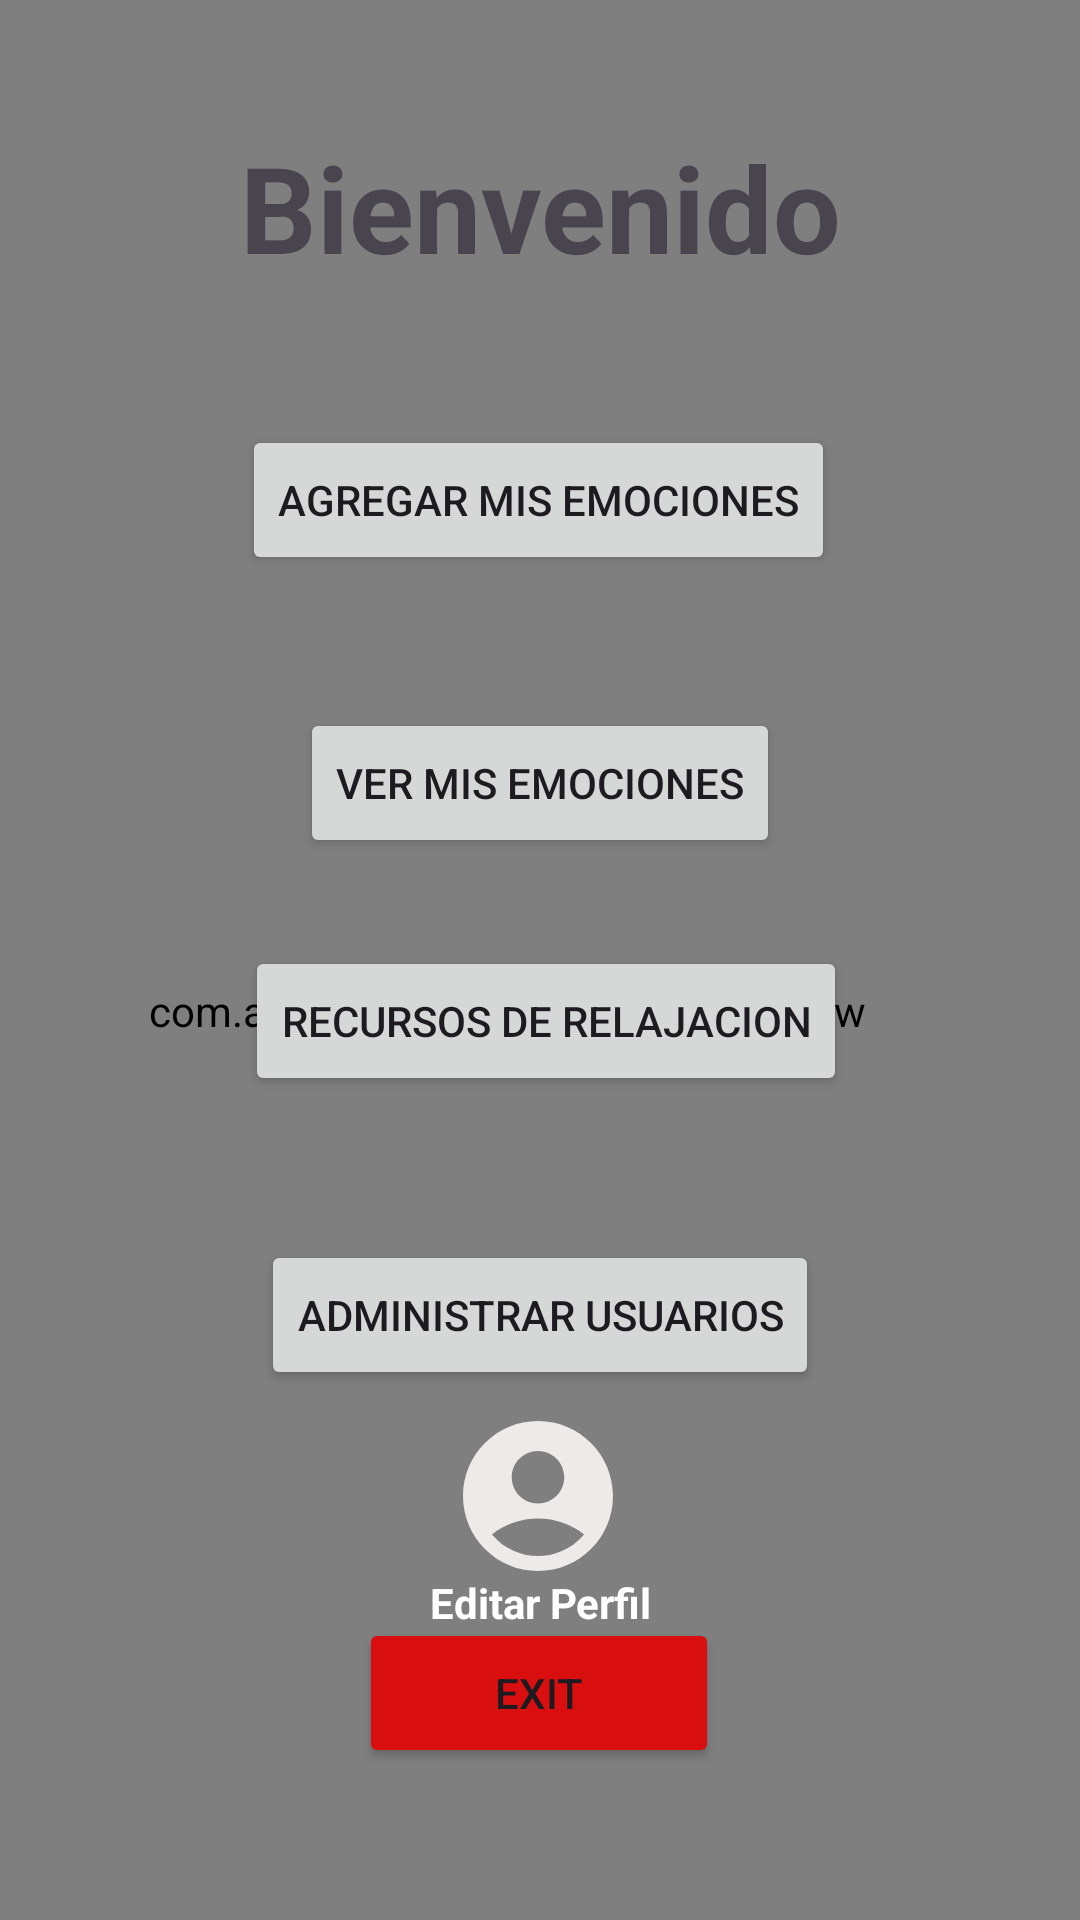

Android layout source for this screen:
<!-- AndroidManifest.xml: application theme Theme.FirebaseDefinitivo -->
<!-- res/layout/activity_main.xml -->
<?xml version="1.0" encoding="utf-8"?>
<androidx.constraintlayout.widget.ConstraintLayout xmlns:android="http://schemas.android.com/apk/res/android"
    xmlns:app="http://schemas.android.com/apk/res-auto"
    xmlns:tools="http://schemas.android.com/tools"
    android:id="@+id/main"
    android:layout_width="match_parent"
    android:layout_height="match_parent"
    android:background="@color/white"
    tools:context=".menu.MainActivity">

    <com.airbnb.lottie.LottieAnimationView
        android:id="@+id/lottieAnimationView"
        android:layout_width="454dp"
        android:layout_height="922dp"
        app:layout_constraintBottom_toBottomOf="parent"
        app:layout_constraintEnd_toEndOf="parent"
        app:layout_constraintHorizontal_bias="0.624"
        app:layout_constraintStart_toStartOf="parent"
        app:layout_constraintTop_toTopOf="parent"
        app:layout_constraintVertical_bias="0.441"
        app:lottie_autoPlay="true"
        app:lottie_loop="true"
        app:lottie_rawRes="@raw/fondo1o1" />

    <TextView
        android:id="@+id/textView"
        android:layout_width="0dp"
        android:layout_height="wrap_content"
        android:gravity="center"
        android:text="Bienvenido"
        android:textSize="40sp"
        android:textStyle="bold"
        app:layout_constraintBottom_toBottomOf="parent"
        app:layout_constraintEnd_toEndOf="parent"
        app:layout_constraintHorizontal_bias="0.0"
        app:layout_constraintStart_toStartOf="parent"
        app:layout_constraintTop_toTopOf="parent"
        app:layout_constraintVertical_bias="0.072" />

    <Button
        android:id="@+id/btnAgregarEmocion"
        android:layout_width="wrap_content"
        android:layout_height="50dp"
        android:text="Agregar mis Emociones"
        app:layout_constraintBottom_toBottomOf="parent"
        app:layout_constraintEnd_toEndOf="parent"
        app:layout_constraintHorizontal_bias="0.497"
        app:layout_constraintStart_toStartOf="parent"
        app:layout_constraintTop_toBottomOf="@+id/textView"
        app:layout_constraintVertical_bias="0.093" />

    <Button
        android:id="@+id/btnVerEmociones"
        android:layout_width="wrap_content"
        android:layout_height="50dp"
        android:layout_marginTop="16dp"
        android:text="Ver mis Emociones"
        app:layout_constraintBottom_toBottomOf="parent"
        app:layout_constraintEnd_toEndOf="parent"
        app:layout_constraintStart_toStartOf="parent"
        app:layout_constraintTop_toBottomOf="@+id/btnAgregarEmocion"
        app:layout_constraintVertical_bias="0.074" />

    <Button
        android:id="@+id/btnRecursosDeRelajacion"
        android:layout_width="wrap_content"
        android:layout_height="50dp"
        android:text="Recursos de Relajacion"
        app:layout_constraintBottom_toBottomOf="parent"
        app:layout_constraintEnd_toEndOf="parent"
        app:layout_constraintHorizontal_bias="0.513"
        app:layout_constraintStart_toStartOf="parent"
        app:layout_constraintTop_toBottomOf="@+id/btnVerEmociones"
        app:layout_constraintVertical_bias="0.097" />


    <Button
        android:id="@+id/btnAdministrarUsuarios"
        android:layout_width="wrap_content"
        android:layout_height="50dp"
        android:layout_marginTop="48dp"
        android:text="Administrar Usuarios"
        app:layout_constraintBottom_toBottomOf="parent"
        app:layout_constraintEnd_toEndOf="parent"
        app:layout_constraintStart_toStartOf="parent"
        app:layout_constraintTop_toBottomOf="@+id/btnRecursosDeRelajacion"
        app:layout_constraintVertical_bias="0.0" />

    <ImageView
        android:id="@+id/btnEditarPerfil"
        android:layout_width="60dp"
        android:layout_height="60dp"
        app:layout_constraintBottom_toTopOf="@+id/btnExitLogin"
        app:layout_constraintEnd_toEndOf="parent"
        app:layout_constraintHorizontal_bias="0.498"
        app:layout_constraintStart_toStartOf="parent"
        app:layout_constraintTop_toBottomOf="@+id/btnAdministrarUsuarios"
        app:layout_constraintVertical_bias="0.327"
        app:srcCompat="@drawable/baseline_account_circle_24"
        tools:srcCompat="@drawable/baseline_account_circle_24" />

    <TextView
        android:layout_width="0dp"
        android:layout_height="wrap_content"
        app:layout_constraintBottom_toTopOf="@+id/btnExitLogin"
        app:layout_constraintEnd_toEndOf="parent"
        app:layout_constraintStart_toStartOf="parent"
        android:text="Editar Perfil"
        android:gravity="center"
        android:textColor="@color/white"
        android:textStyle="bold"
        app:layout_constraintTop_toBottomOf="@+id/btnEditarPerfil" />

    <Button
        android:id="@+id/btnExitLogin"
        android:layout_width="120dp"
        android:layout_height="50dp"
        android:backgroundTint="#D90E0E"
        android:text="Exit"
        app:layout_constraintBottom_toBottomOf="parent"
        app:layout_constraintEnd_toEndOf="parent"
        app:layout_constraintHorizontal_bias="0.498"
        app:layout_constraintStart_toStartOf="parent"
        app:layout_constraintTop_toBottomOf="@+id/btnAdministrarUsuarios"
        app:layout_constraintVertical_bias="0.601" />


</androidx.constraintlayout.widget.ConstraintLayout>
<!-- resources referenced by this layout -->
<resources>
  <!-- drawable baseline_account_circle_24 (drawable) -->
  <vector xmlns:android="http://schemas.android.com/apk/res/android" android:height="24dp" android:tint="#EEEAEA" android:viewportHeight="24" android:viewportWidth="24" android:width="24dp">
        
      <path android:fillColor="@android:color/white" android:pathData="M12,2C6.48,2 2,6.48 2,12s4.48,10 10,10s10,-4.48 10,-10S17.52,2 12,2zM12,6c1.93,0 3.5,1.57 3.5,3.5S13.93,13 12,13s-3.5,-1.57 -3.5,-3.5S10.07,6 12,6zM12,20c-2.03,0 -4.43,-0.82 -6.14,-2.88C7.55,15.8 9.68,15 12,15s4.45,0.8 6.14,2.12C16.43,19.18 14.03,20 12,20z"/>
      
  </vector>
  <style name="Theme.FirebaseDefinitivo" parent="Base.Theme.FirebaseDefinitivo" />
  <style name="Base.Theme.FirebaseDefinitivo" parent="Theme.Material3.DayNight.NoActionBar">
          
          
      </style>
  <!-- not gathered from this repository: default colours our renderer supplied (Android Studio template values) -->
  <color name="white">#FFFFFFFF</color>
</resources>
